Run: headless pygame with SDL's dummy video driver; simulated clock (each Clock.tick advances the game by its frame time, no real sleeping); random seed 0; keys injected as events and as key.get_pressed() state; no mouse input.
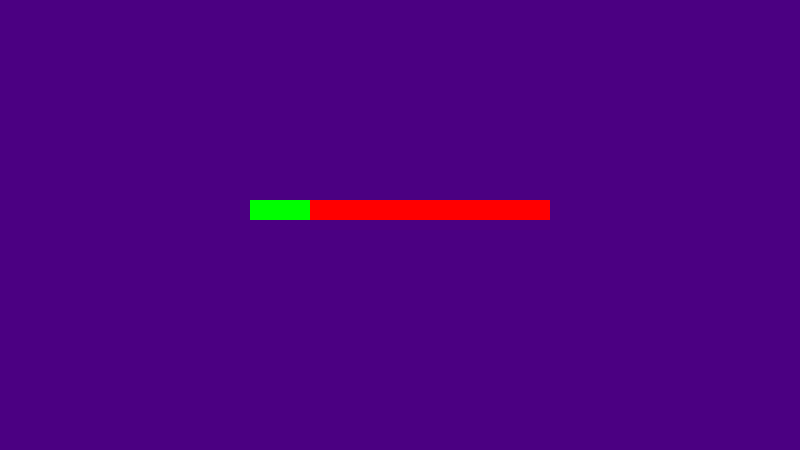
Frame 1 of 4 · flips 1–60 · no input
Frame 2 of 4 · flips 61–180 · tapped SPACE, RETURN · held RIGHT (→), D · screen unchanged from frame 1, image omitted
Frame 3 of 4 · flips 181–300 · held DOWN (↓), S · screen unchanged from frame 2, image omitted
Frame 4 of 4 · flips 301–420 · held LEFT (←), A, UP (↑), W · screen unchanged from frame 3, image omitted

The pygame program that drew these frames:

#Healthbar
import pygame
pygame.init()


SCREEN_WIDTH = 800
SCREEN_HEIGHT = 450

screen = pygame.display.set_mode((SCREEN_WIDTH, SCREEN_HEIGHT))

class HealthBar():
    def __init__(self, x, y, w,h, max_h):
        self.x=x
        self.y=y
        self.w=w
        self.h=h
        self.max_h=max_h

    def draw(self,surface):
        ratio= self.h/self.max_h
        pygame.draw.rect(surface, "red",(self.x, self.y, self.w, self.h))
        pygame.draw.rect(surface,"green",(self.x, self.y, self.w * ratio, self.h))


health = HealthBar(250, 200, 300, 40, 100) 
run=True
while run:
    screen.fill("indigo")
    health.h=20
    health.draw(screen)

    for event in pygame.event.get():
        if event.type==pygame.QUIT:
            run= False

    pygame.display.flip()




pygame.quit()
